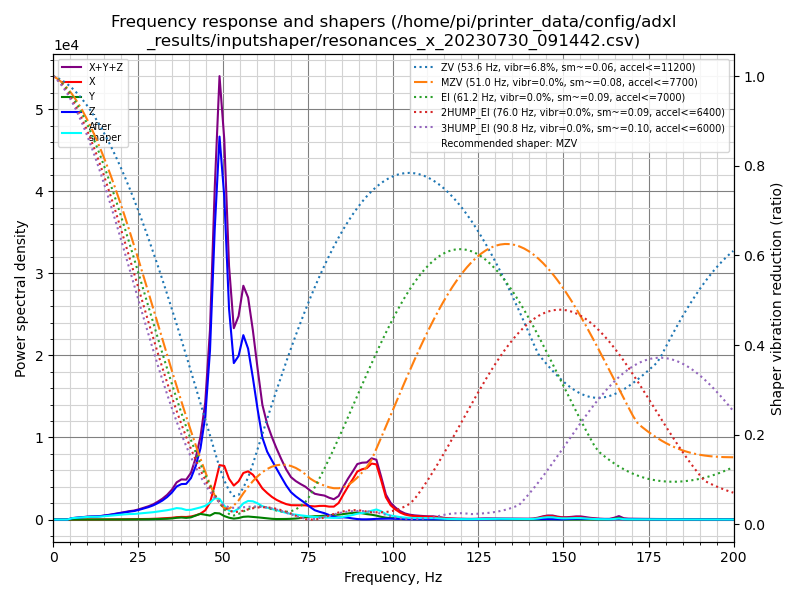

Data behind this chart, as committed beside it:
freq, psd_x, psd_y, psd_z, psd_xyz
0.0, 1.557e+02, 2.683e+01, 4.802e+02, 6.627e+02
1.4, 1.048e+02, 3.788e+01, 2.984e+02, 4.411e+02
2.8, 2.470e+01, 2.734e+01, 4.787e+01, 9.992e+01
4.2, 2.645e+01, 2.801e+01, 1.833e+02, 2.378e+02
5.6, 4.545e+01, 2.853e+01, 9.364e+02, 1.010e+03
7.0, 6.412e+01, 3.497e+01, 1.561e+03, 1.660e+03
8.4, 8.583e+01, 3.984e+01, 2.302e+03, 2.427e+03
9.8, 1.136e+02, 4.987e+01, 3.219e+03, 3.382e+03
11.2, 1.430e+02, 4.846e+01, 4.111e+03, 4.303e+03
12.6, 1.530e+02, 5.521e+01, 4.761e+03, 4.970e+03
14.0, 1.913e+02, 8.351e+01, 5.848e+03, 6.123e+03
15.4, 2.525e+02, 1.041e+02, 7.563e+03, 7.920e+03
16.8, 3.255e+02, 1.138e+02, 9.683e+03, 1.012e+04
18.2, 4.421e+02, 1.283e+02, 1.224e+04, 1.281e+04
19.6, 5.993e+02, 1.795e+02, 1.509e+04, 1.587e+04
21.0, 7.602e+02, 2.353e+02, 1.835e+04, 1.935e+04
22.4, 9.408e+02, 3.093e+02, 2.173e+04, 2.298e+04
23.8, 1.064e+03, 3.553e+02, 2.482e+04, 2.624e+04
25.2, 1.283e+03, 4.684e+02, 2.984e+04, 3.159e+04
26.6, 1.654e+03, 6.533e+02, 3.596e+04, 3.826e+04
28.0, 2.006e+03, 9.435e+02, 4.251e+04, 4.546e+04
29.4, 2.555e+03, 1.326e+03, 5.091e+04, 5.479e+04
30.7, 3.454e+03, 1.902e+03, 6.122e+04, 6.657e+04
32.1, 4.617e+03, 2.545e+03, 7.443e+04, 8.159e+04
33.5, 5.810e+03, 3.164e+03, 9.210e+04, 1.011e+05
34.9, 7.519e+03, 4.630e+03, 1.153e+05, 1.275e+05
36.3, 1.054e+04, 7.789e+03, 1.466e+05, 1.649e+05
37.7, 1.215e+04, 9.390e+03, 1.633e+05, 1.849e+05
39.1, 1.218e+04, 7.955e+03, 1.703e+05, 1.905e+05
40.5, 1.512e+04, 1.084e+04, 2.049e+05, 2.309e+05
41.9, 2.149e+04, 2.059e+04, 2.733e+05, 3.154e+05
43.3, 3.137e+04, 2.985e+04, 3.768e+05, 4.380e+05
44.7, 5.018e+04, 2.609e+04, 5.620e+05, 6.383e+05
46.1, 9.499e+04, 2.238e+04, 9.511e+05, 1.068e+06
47.5, 2.004e+05, 3.779e+04, 1.688e+06, 1.926e+06
48.9, 3.248e+05, 3.663e+04, 2.286e+06, 2.647e+06
50.3, 3.292e+05, 2.142e+04, 1.982e+06, 2.333e+06
51.7, 2.572e+05, 1.155e+04, 1.330e+06, 1.599e+06
53.1, 2.201e+05, 5.949e+03, 1.014e+06, 1.240e+06
54.5, 2.541e+05, 1.004e+04, 1.088e+06, 1.353e+06
55.9, 3.177e+05, 1.867e+04, 1.258e+06, 1.595e+06
57.3, 3.370e+05, 2.105e+04, 1.195e+06, 1.553e+06
58.7, 3.214e+05, 1.907e+04, 1.016e+06, 1.356e+06
60.1, 2.816e+05, 1.623e+04, 8.069e+05, 1.105e+06
61.5, 2.333e+05, 1.269e+04, 6.143e+05, 8.603e+05
62.9, 2.039e+05, 9.037e+03, 5.213e+05, 7.342e+05
64.3, 1.776e+05, 5.789e+03, 4.635e+05, 6.469e+05
65.7, 1.572e+05, 4.040e+03, 4.057e+05, 5.669e+05
67.1, 1.420e+05, 4.043e+03, 3.458e+05, 4.918e+05
68.5, 1.290e+05, 4.907e+03, 2.848e+05, 4.187e+05
69.9, 1.223e+05, 6.137e+03, 2.334e+05, 3.618e+05
71.3, 1.243e+05, 8.587e+03, 2.021e+05, 3.349e+05
72.7, 1.269e+05, 1.347e+04, 1.749e+05, 3.152e+05
74.1, 1.287e+05, 2.069e+04, 1.483e+05, 2.977e+05
75.5, 1.244e+05, 2.772e+04, 1.162e+05, 2.684e+05
76.9, 1.231e+05, 3.146e+04, 8.733e+04, 2.418e+05
78.3, 1.302e+05, 3.270e+04, 7.374e+04, 2.366e+05
79.7, 1.332e+05, 3.803e+04, 6.219e+04, 2.334e+05
81.1, 1.280e+05, 4.356e+04, 4.452e+04, 2.161e+05
82.5, 1.301e+05, 4.691e+04, 2.728e+04, 2.043e+05
... 84 more rows
